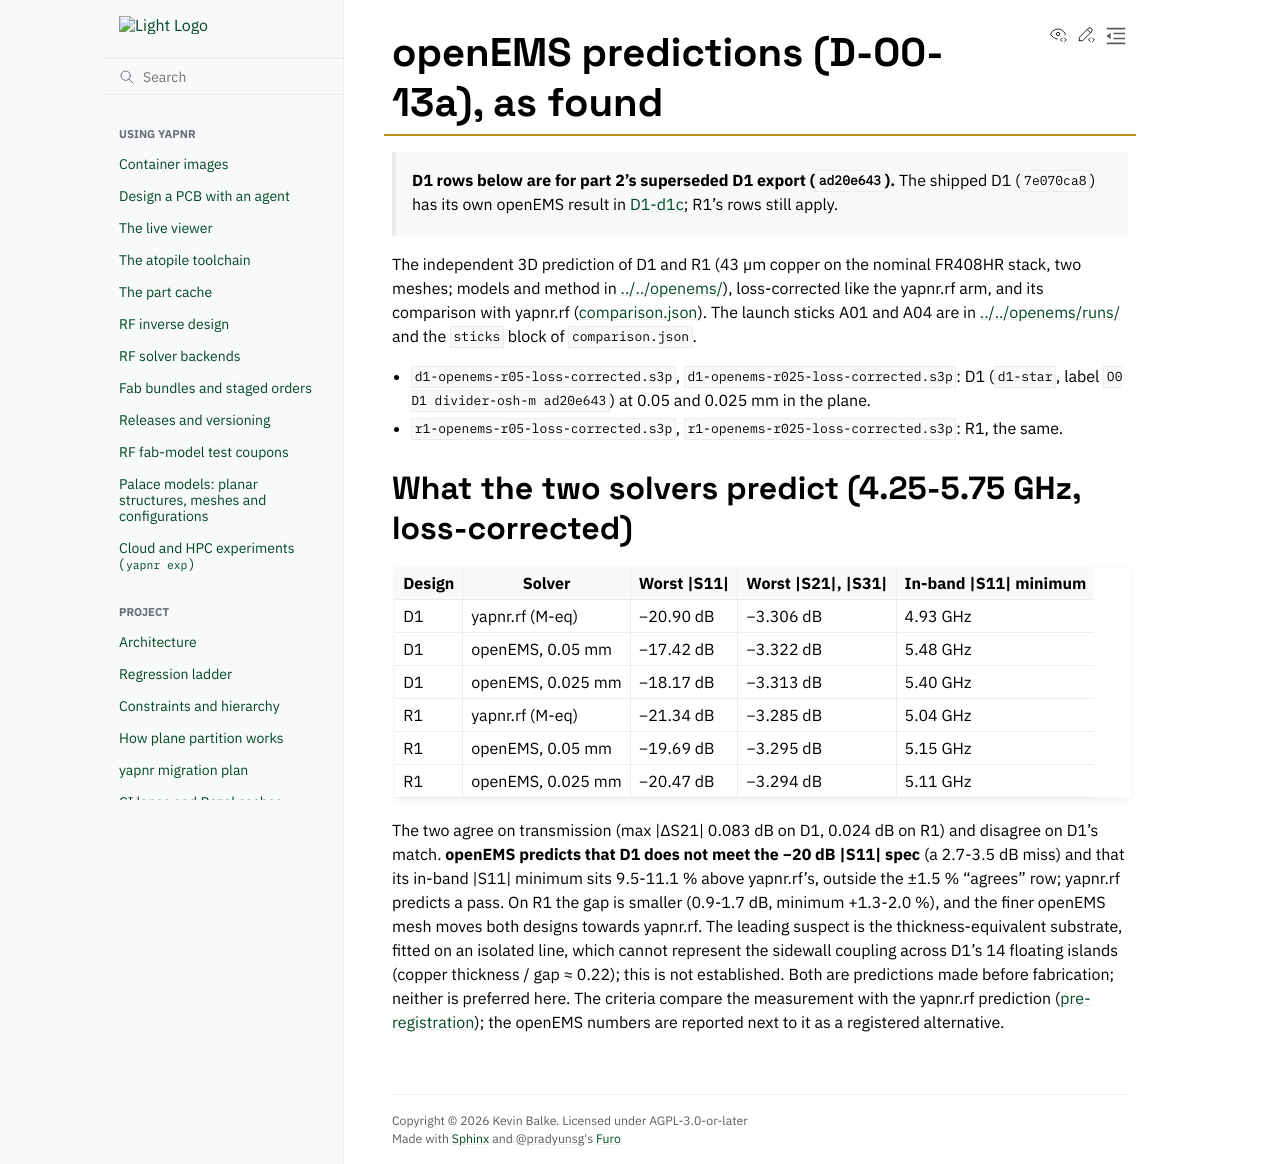

repository: Studio-Fug/yapnr · page: pr-preview/pr-104/docs/rf/order0/predictions/openems/README.html · generator: sphinx

# openEMS predictions (D-O0-13a), as found

> **D1 rows below are for part 2's superseded D1 export (`ad20e643`).** The shipped D1
> (`7e070ca8`) has its own openEMS result in [D1-d1c](../D1-d1c/README.md); R1's rows still apply.

The independent 3D prediction of D1 and R1 (43 µm copper on the nominal FR408HR stack, two
meshes; models and method in [../../openems/](../../openems/README.md)), loss-corrected like the
yapnr.rf arm, and its comparison with yapnr.rf ([comparison.json](comparison.json)). The launch
sticks A01 and A04 are in [../../openems/runs/](../../openems/runs/) and the `sticks` block of
`comparison.json`.

- `d1-openems-r05-loss-corrected.s3p`, `d1-openems-r025-loss-corrected.s3p`: D1 (`d1-star`,
  label `O0 D1 divider-osh-m ad20e643`) at 0.05 and 0.025 mm in the plane.
- `r1-openems-r05-loss-corrected.s3p`, `r1-openems-r025-loss-corrected.s3p`: R1, the same.

## What the two solvers predict (4.25-5.75 GHz, loss-corrected)

| Design | Solver            | Worst \|S11\| | Worst \|S21\|, \|S31\| | In-band \|S11\| minimum |
| ------ | ----------------- | ------------- | ---------------------- | ----------------------- |
| D1     | yapnr.rf (M-eq)   | −20.90 dB     | −3.306 dB              | 4.93 GHz                |
| D1     | openEMS, 0.05 mm  | −17.42 dB     | −3.322 dB              | 5.48 GHz                |
| D1     | openEMS, 0.025 mm | −18.17 dB     | −3.313 dB              | 5.40 GHz                |
| R1     | yapnr.rf (M-eq)   | −21.34 dB     | −3.285 dB              | 5.04 GHz                |
| R1     | openEMS, 0.05 mm  | −19.69 dB     | −3.295 dB              | 5.15 GHz                |
| R1     | openEMS, 0.025 mm | −20.47 dB     | −3.294 dB              | 5.11 GHz                |

The two agree on transmission (max \|ΔS21\| 0.083 dB on D1, 0.024 dB on R1) and disagree on
D1's match. **openEMS predicts that D1 does not meet the −20 dB \|S11\| spec** (a 2.7-3.5 dB miss)
and that its in-band \|S11\| minimum sits 9.5-11.1 % above yapnr.rf's, outside the ±1.5 % "agrees"
row; yapnr.rf predicts a pass. On R1 the gap is smaller (0.9-1.7 dB, minimum +1.3-2.0 %), and the
finer openEMS mesh moves both designs towards yapnr.rf. The leading suspect is the
thickness-equivalent substrate, fitted on an isolated line, which cannot represent the sidewall
coupling across D1's 14 floating islands (copper thickness / gap ≈ 0.22); this is not
established. Both are predictions made before fabrication; neither is preferred here. The
criteria compare the measurement with the yapnr.rf prediction ([pre-registration](../../preregistration.md));
the openEMS numbers are reported next to it as a registered alternative.
